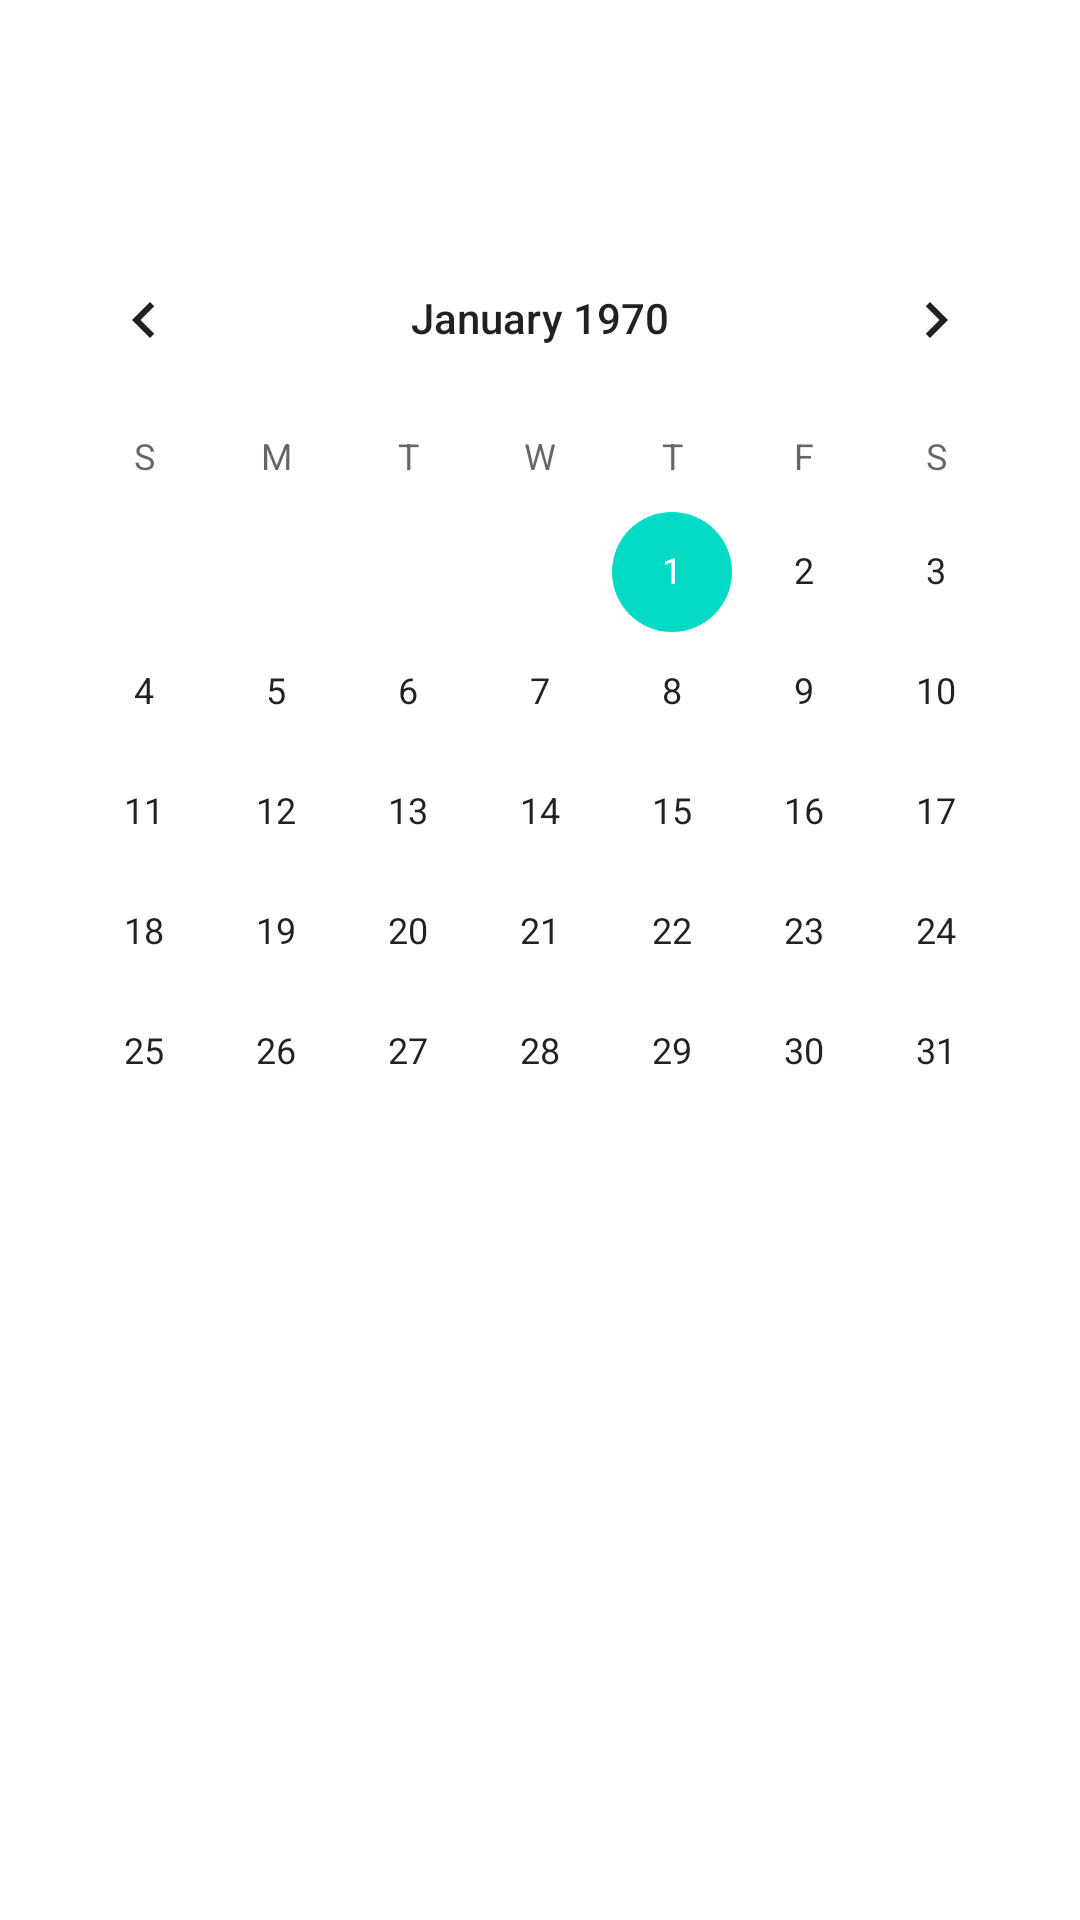

Here is an Android app screen rendered from its layout file. Give the layout XML and the strings, colors and styles it references.
<!-- AndroidManifest.xml: application theme Theme.TextClock -->
<!-- res/layout/calendar_layout.xml -->
<?xml version="1.0" encoding="utf-8"?>
<androidx.constraintlayout.widget.ConstraintLayout xmlns:android="http://schemas.android.com/apk/res/android"
    xmlns:app="http://schemas.android.com/apk/res-auto"
    xmlns:tools="http://schemas.android.com/tools"
    android:layout_width="match_parent"
    android:layout_height="match_parent"
    android:background="#FFFFFF">

    <CalendarView
        android:id="@+id/calendarView"
        android:layout_width="wrap_content"
        android:layout_height="wrap_content"
        android:focusedMonthDateColor="#4E4C4C"
        app:layout_constraintBottom_toBottomOf="parent"
        app:layout_constraintEnd_toEndOf="parent"
        app:layout_constraintHorizontal_bias="0.491"
        app:layout_constraintStart_toStartOf="parent"
        app:layout_constraintTop_toTopOf="parent"
        app:layout_constraintVertical_bias="0.241" />
</androidx.constraintlayout.widget.ConstraintLayout>
<!-- resources referenced by this layout -->
<resources>
  <style name="Theme.TextClock" parent="Theme.MaterialComponents.DayNight.DarkActionBar">
          
          <item name="colorPrimary">@color/purple_500</item>
          <item name="colorPrimaryVariant">@color/purple_700</item>
          <item name="colorOnPrimary">@color/white</item>
          
          <item name="colorSecondary">@color/teal_200</item>
          <item name="colorSecondaryVariant">@color/teal_700</item>
          <item name="colorOnSecondary">@color/black</item>
          
          <item name="android:statusBarColor" tools:targetApi="l">?attr/colorPrimaryVariant</item>
          
      </style>
  <color name="purple_500">#3F51B5</color>
  <color name="purple_700">#364597</color>
  <color name="white">#FFFFFFFF</color>
  <color name="teal_200">#FF03DAC5</color>
  <color name="teal_700">#FF018786</color>
  <color name="black">#FF000000</color>
</resources>
